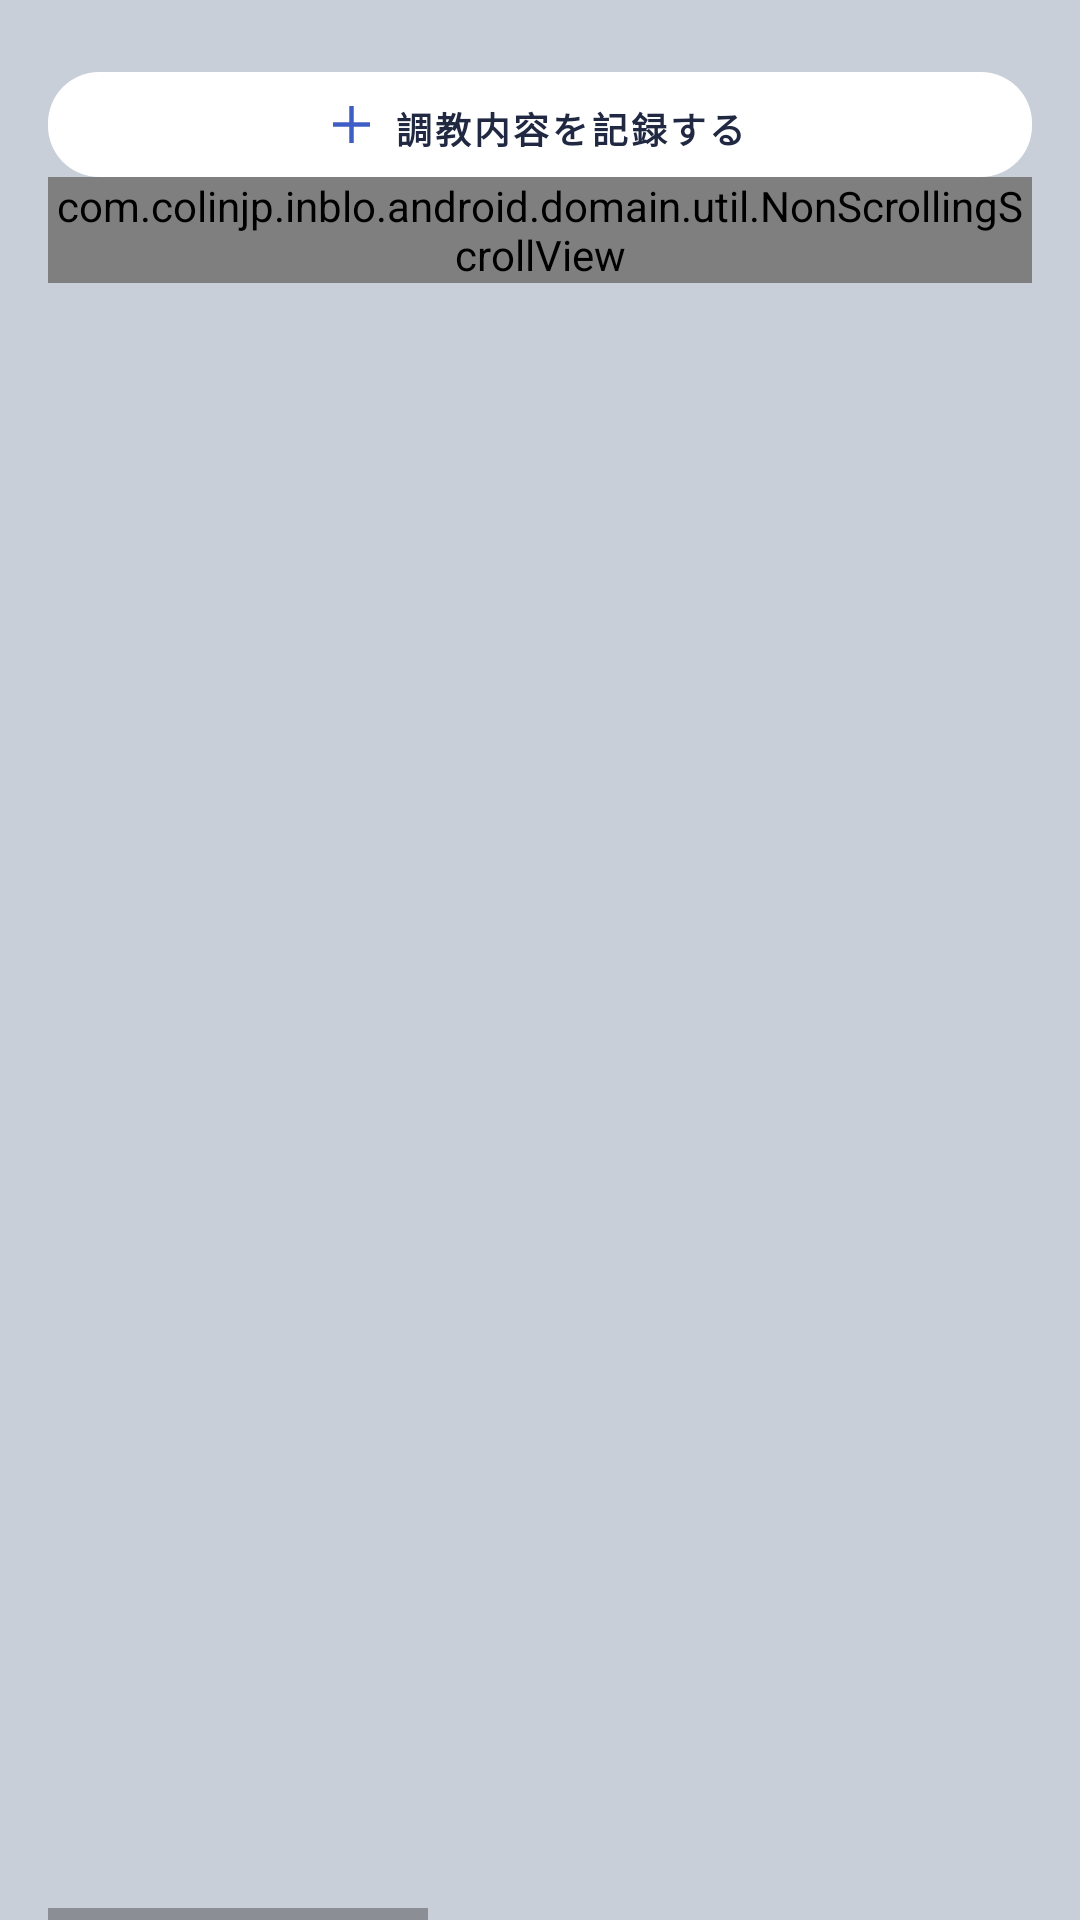

Layout XML and referenced resources for this Android screen:
<!-- AndroidManifest.xml: application theme AppTheme -->
<!-- res/layout/fragment_tab_horse_training.xml -->
<?xml version="1.0" encoding="utf-8"?>
<androidx.constraintlayout.widget.ConstraintLayout
    xmlns:android="http://schemas.android.com/apk/res/android"
    xmlns:app="http://schemas.android.com/apk/res-auto"
    android:layout_width="match_parent"
    android:layout_height="match_parent"
    xmlns:tools="http://schemas.android.com/tools"
    android:background="@color/colorDarkBackground"
    android:paddingTop="24dp"
    android:paddingLeft="16dp"
    android:paddingRight="16dp"
    android:orientation="vertical"
    >



        <com.google.android.material.button.MaterialButton
            android:id="@+id/btn_record_today"
            android:layout_width="0dp"
            android:layout_height="35dp"

            app:layout_constraintLeft_toLeftOf="parent"
            app:layout_constraintRight_toRightOf="parent"
            app:layout_constraintTop_toTopOf="parent"
            app:iconGravity="textStart"
            app:icon="@drawable/ic_add_blue"
            app:iconTint="@color/colorPrimary"

            style="@style/InbloTabButton"
            android:text="調教内容を記録する"
            />


    <com.colinjp.inblo.android.domain.util.NonScrollingScrollView
        android:id="@+id/hor_scroll_labels"
        android:layout_width="0dp"
        android:layout_height="wrap_content"
        app:layout_constraintTop_toBottomOf="@id/btn_record_today"
        app:layout_constraintLeft_toLeftOf="parent"
        app:layout_constraintRight_toRightOf="parent"
        android:fillViewport="true"
        android:scrollbars="none"
        android:scrollbarSize="0dp"
        >
        <androidx.constraintlayout.widget.ConstraintLayout
            android:layout_width="wrap_content"
            android:layout_height="wrap_content"
            >


    <androidx.constraintlayout.helper.widget.Flow
        android:id="@+id/flow_columns"
        android:layout_width="850dp"
        android:layout_height="50dp"

        app:layout_constraintLeft_toLeftOf="parent"
        app:layout_constraintTop_toTopOf="parent"
        android:layout_marginTop="10dp"

        android:background="@drawable/shape_rounded_top_corners_7dp"
        android:backgroundTint="@color/colorPrimaryDark"
        app:constraint_referenced_ids="spacer_label,label_date,label_weather,label_type,label_distance,label_6F,label_5F,label_4F,label_3F,label_2F,label_1F,label_note"
        app:flow_wrapMode="aligned"
        app:flow_firstHorizontalBias="0"
        app:flow_horizontalStyle="spread_inside"
        android:orientation="horizontal"
        android:paddingRight="16dp"
        android:visibility="invisible"
        tools:visibility="visible"
        />

            <View
                android:id="@+id/spacer_label"
                android:layout_width="50dp"
                android:layout_height="0dp"

                />


    <com.google.android.material.button.MaterialButton
        android:id="@+id/label_date"
        android:layout_width="0dp"
        android:layout_height="wrap_content"
        style="@style/InbloButtonTextView"
        android:text="日付"
        app:icon="@drawable/ic_baseline_arrow_drop_down_15"
        app:iconTint="@android:color/white"

        />

            <TextView
                android:id="@+id/label_weather"
                android:layout_width="0dp"
                android:layout_height="wrap_content"


                style="@style/InbloTableColumnLabel"
                android:text="天気"
                android:gravity="center"
                />

    <TextView
        android:id="@+id/label_type"
        android:layout_width="0dp"
        android:layout_height="wrap_content"

        style="@style/InbloTableColumnLabel"
        android:text="調教\nタイプ"
        android:gravity="center"
        />


    <TextView
        android:id="@+id/label_distance"
        android:layout_width="0dp"
        android:layout_height="wrap_content"

        style="@style/InbloTableColumnLabel"
        android:text="調教\n内容"
        android:gravity="center"
        />





    <TextView
        android:id="@+id/label_6F"
        android:layout_width="0dp"
        android:layout_height="wrap_content"


        style="@style/InbloTableColumnLabel"
        android:text="6F"
        android:gravity="center"
        />

    <TextView
        android:id="@+id/label_5F"
        android:layout_width="0dp"
        android:layout_height="wrap_content"

        android:gravity="center"

        style="@style/InbloTableColumnLabel"
        android:text="5F"
        />

    <TextView
        android:id="@+id/label_4F"
        android:layout_width="0dp"
        android:layout_height="wrap_content"

        android:gravity="center"

        style="@style/InbloTableColumnLabel"
        android:text="4F"
        />

    <TextView
        android:id="@+id/label_3F"
        android:layout_width="0dp"
        android:layout_height="wrap_content"

        android:gravity="center"

        style="@style/InbloTableColumnLabel"
        android:text="3F"
        />

    <TextView
        android:id="@+id/label_2F"
        android:layout_width="0dp"
        android:layout_height="wrap_content"

        android:gravity="center"

        style="@style/InbloTableColumnLabel"
        android:text="2F"
        />

    <TextView
        android:id="@+id/label_1F"
        android:layout_width="0dp"
        android:layout_height="wrap_content"

        android:gravity="center"

        style="@style/InbloTableColumnLabel"
        android:text="1F"
        />

            <TextView
                android:id="@+id/label_note"
                android:layout_width="0dp"
                android:layout_height="wrap_content"


                style="@style/InbloTableColumnLabel"
                android:text="調教メモ"
                android:gravity="center"
                />
        </androidx.constraintlayout.widget.ConstraintLayout>
    </com.colinjp.inblo.android.domain.util.NonScrollingScrollView>

            <HorizontalScrollView
                android:id="@+id/hor_scroll_recycler"
                android:layout_width="0dp"
                android:layout_height="0dp"
                app:layout_constraintTop_toBottomOf="@id/hor_scroll_labels"
                app:layout_constraintLeft_toLeftOf="parent"
                app:layout_constraintRight_toRightOf="parent"
                app:layout_constraintBottom_toBottomOf="parent"
                app:layout_constraintVertical_bias="0"
                android:fillViewport="true"
                >
                <androidx.constraintlayout.widget.ConstraintLayout
                    android:layout_width="wrap_content"
                    android:layout_height="match_parent"
                    >

                        <androidx.recyclerview.widget.RecyclerView
                            android:id="@+id/rv_horse_trainings"
                            android:layout_width="850dp"
                            android:layout_height="match_parent"

                            app:layout_constraintTop_toTopOf="parent"
                            app:layout_constraintBottom_toBottomOf="parent"
                            app:layout_constraintLeft_toLeftOf="parent"

                            app:layout_constraintVertical_bias="0"
                            tools:listitem="@layout/item_horse_training"
                            android:paddingBottom="40dp"
                            android:clipToPadding="false"
                            tools:itemCount="30"
                            />
                </androidx.constraintlayout.widget.ConstraintLayout>
            </HorizontalScrollView>




</androidx.constraintlayout.widget.ConstraintLayout>
<!-- res/layout/item_horse_training.xml (included above) -->
<androidx.constraintlayout.widget.ConstraintLayout xmlns:android="http://schemas.android.com/apk/res/android"
    xmlns:tools="http://schemas.android.com/tools"
    android:layout_width="match_parent"
    android:layout_height="50dp"

    xmlns:app="http://schemas.android.com/apk/res-auto"
    android:orientation="horizontal"
    android:layout_marginBottom="0.3dp"

    android:background="@android:color/white">

    <androidx.constraintlayout.helper.widget.Flow
        android:layout_width="850dp"
        android:layout_height="0dp"
        app:constraint_referenced_ids="spacer_first,btn_edit,spacer_button,btn_trash,tv_date,tv_weather,tv_type,tv_training_detail,tv_6f,tv_5f,tv_4f,tv_3f,tv_2f,tv_1f,tv_notes"
        app:layout_constraintLeft_toLeftOf="parent"
        app:layout_constraintRight_toRightOf="parent"
        app:layout_constraintTop_toTopOf="parent"
        app:layout_constraintBottom_toBottomOf="parent"
        app:flow_wrapMode="aligned"
        app:flow_firstHorizontalBias="0"
        app:flow_horizontalStyle="spread_inside"
        android:orientation="horizontal"
        android:paddingRight="16dp"
        />

    <View
        android:id="@+id/spacer_first"
        android:layout_width="10dp"
        android:layout_height="0dp"
        />
    <ImageButton
        android:id="@+id/btn_edit"
        android:layout_width="15dp"
        android:layout_height="15dp"
        android:src="@drawable/ic_edit_pencil"
        android:background="?selectableItemBackgroundBorderless"
        android:elevation="14dp"
        android:scaleType="fitCenter"
        />

    <View
        android:id="@+id/spacer_button"
        android:layout_width="10dp"
        android:layout_height="0dp"

        />


    <ImageButton
        android:id="@+id/btn_trash"
        android:layout_width="15dp"
        android:layout_height="15dp"
        android:src="@drawable/ic_trashcan"
        android:background="?selectableItemBackgroundBorderless"
        android:elevation="14dp"
        android:scaleType="fitCenter"
        app:tint="#c70000"
        />

    <TextView
        android:id="@+id/tv_date"
        android:layout_width="0dp"
        android:layout_height="wrap_content"

        style="@style/InbloTableValues"
        android:text="2021-05-02"
        android:gravity="center"
        />

    <TextView
        android:id="@+id/tv_weather"
        android:layout_width="0dp"
        android:layout_height="wrap_content"

        style="@style/InbloTableValues"
        android:text=""
        android:gravity="center"
        />

    <TextView
        android:id="@+id/tv_type"
        android:layout_width="0dp"
        android:layout_height="wrap_content"

        style="@style/InbloTableValues"
        android:text="調教タイプ"
        android:gravity="center"
        />

    <TextView
        android:id="@+id/tv_training_detail"
        android:layout_width="0dp"
        android:layout_height="wrap_content"

        style="@style/InbloTableValues"
        android:text="調教内容"
        android:gravity="center"
        />

    <TextView
        android:id="@+id/tv_6f"
        android:layout_width="0dp"
        android:layout_height="wrap_content"

        style="@style/InbloTableValues"
        android:text="0.0"
        android:gravity="center"

        />

    <TextView
        android:id="@+id/tv_5f"
        android:layout_width="0dp"
        android:layout_height="wrap_content"

        style="@style/InbloTableValues"
        android:text="80.3"
        android:gravity="center"

        />

    <TextView
        android:id="@+id/tv_4f"
        android:layout_width="0dp"
        android:layout_height="wrap_content"

        style="@style/InbloTableValues"
        android:text="80.3"
        android:gravity="center"

        />

    <TextView
        android:id="@+id/tv_3f"
        android:layout_width="0dp"
        android:layout_height="wrap_content"

        style="@style/InbloTableValues"
        android:text="80.3"
        android:gravity="center"

        />

    <TextView
        android:id="@+id/tv_2f"
        android:layout_width="0dp"
        android:layout_height="wrap_content"

        style="@style/InbloTableValues"
        android:text="80.3"
        android:gravity="center"

        />

    <TextView
        android:id="@+id/tv_1f"
        android:layout_width="0dp"
        android:layout_height="wrap_content"

        style="@style/InbloTableValues"
        android:text="80.3"
        android:gravity="center"

        />

    <TextView
        android:id="@+id/tv_notes"
        android:layout_width="0dp"
        android:layout_height="wrap_content"

        style="@style/InbloTableValues"
        android:text="なし"

        android:gravity="center"

        />


</androidx.constraintlayout.widget.ConstraintLayout>
<!-- resources referenced by this layout -->
<resources>
  <color name="colorDarkBackground">#C9CFD8</color>
  <color name="colorPrimary">#3E5EC6</color>
  <color name="colorPrimaryDark">#202842</color>
  <!-- drawable ic_add_blue (drawable) -->
  <vector xmlns:android="http://schemas.android.com/apk/res/android"
      android:width="12.49dp"
      android:height="12.49dp"
      android:viewportWidth="12.49"
      android:viewportHeight="12.49">
    <path
        android:pathData="M7.024,5.466V0H5.466V5.466H0V7.024H5.466V12.49H7.024V7.024H12.49V5.466Z"
        android:fillColor="#2b57ea"/>
  </vector>
  <!-- drawable ic_baseline_arrow_drop_down_15 (drawable) -->
  <vector android:height="15dp" android:tint="#FFFFFF"
      android:viewportHeight="24" android:viewportWidth="24"
      android:width="15dp" xmlns:android="http://schemas.android.com/apk/res/android">
      <path android:fillColor="@android:color/white" android:pathData="M7,10l5,5 5,-5z"/>
  </vector>
  <!-- drawable shape_rounded_top_corners_7dp (drawable) -->
  <?xml version="1.0" encoding="utf-8"?>
  <shape xmlns:android="http://schemas.android.com/apk/res/android"
      android:shape="rectangle"
      >
  
      <corners
          android:topRightRadius="7dp"
          android:topLeftRadius="7dp"
          />
  
  
  </shape>
  <style name="InbloButtonTextView" parent="InbloTableColumnLabel">
          <item name="android:background">@android:color/transparent</item>
          <item name="iconPadding">2dp</item>
          <item name="android:paddingRight">0dp</item>
          <item name="android:clickable">false</item>
          <item name="android:focusable">false</item>
          <item name="iconGravity">textEnd</item>
          <item name="android:gravity">center</item>
      </style>
  <style name="InbloTabButton">
          <item name="backgroundTint">@android:color/white</item>
          <item name="android:background">@drawable/shape_rounded_corners_17dp</item>
      <item name="android:textColor">@color/colorPrimaryDark</item>
          <item name="android:textSize">12sp</item>
          <item name="android:textStyle">bold</item>
          <item name="android:elevation">32dp</item>
          <item name="rippleColor">@color/colorHighlight</item>
      </style>
  <style name="InbloTableColumnLabel">
          <item name="font">@font/hiragino_kaku_gothic_std</item>
          <item name="android:textSize">12sp</item>
          <item name="android:textColor">@android:color/white</item>
      </style>
  <style name="InbloTableValues">
          <item name="android:fontFamily">@font/roboto_regular</item>
          <item name="android:textSize">12sp</item>
          <item name="android:textColor">#322C2C</item>
      </style>
  <style name="AppTheme" parent="Theme.MaterialComponents.Light.NoActionBar">
          <item name="colorPrimary">@color/colorPrimary</item>
          <item name="colorPrimaryDark">@color/colorPrimaryDark</item>
          <item name="colorAccent">@color/colorAccent</item>
          <item name="colorOnSurface">@color/colorPrimary</item>
          <item name="colorControlHighlight">@color/colorPrimaryAlpha50</item>
      </style>
  <!-- drawable shape_rounded_corners_17dp (drawable) -->
  <?xml version="1.0" encoding="utf-8"?>
  <shape xmlns:android="http://schemas.android.com/apk/res/android"
      android:shape="rectangle"
      >
  
      <corners
          android:radius="17dp"
          />
  
  
  </shape>
  <color name="colorHighlight">#cfe2f3</color>
  <color name="colorAccent">@color/colorPrimaryDark</color>
  <color name="colorPrimaryAlpha50">#803E5EC6</color>
</resources>
